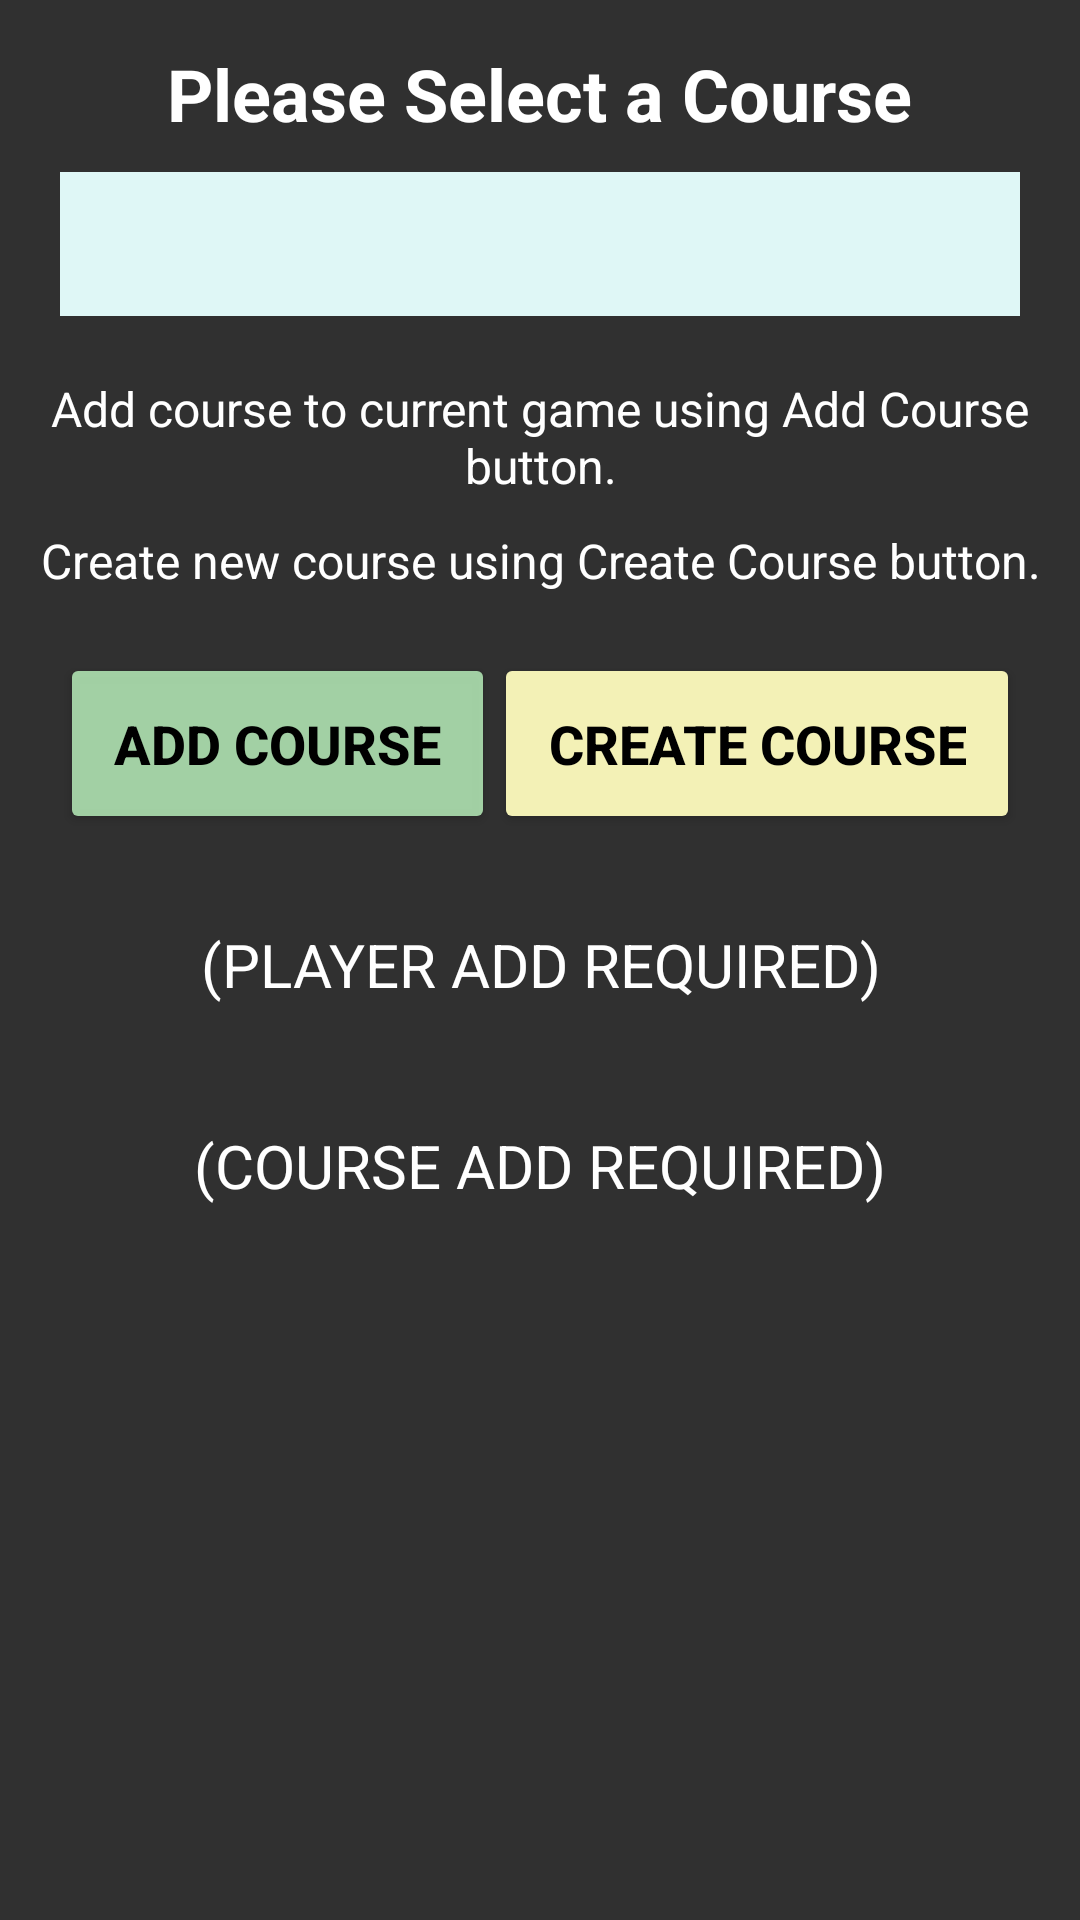

Here is an Android app screen rendered from its layout file. Give the layout XML and the strings, colors and styles it references.
<!-- AndroidManifest.xml: application theme Theme.GolfHandicapApp -->
<!-- res/layout/activity_course.xml -->
<?xml version="1.0" encoding="utf-8"?>
<RelativeLayout
    xmlns:android="http://schemas.android.com/apk/res/android"
    xmlns:app="http://schemas.android.com/apk/res-auto"
    xmlns:tools="http://schemas.android.com/tools"
    android:id="@+id/courseSelect"
    android:layout_width="match_parent"
    android:layout_height="match_parent"
    android:fitsSystemWindows="true"
    tools:context=".MainActivity" >

    <TextView
        android:id="@+id/instruction"
        android:layout_width="wrap_content"
        android:layout_height="wrap_content"
        android:layout_marginTop="15dp"
        android:layout_centerHorizontal="true"
        android:text="@string/instructions2"
        android:textSize="24sp"
        android:textColor="@color/white"
        android:textStyle="bold"
        android:textAlignment="center" />

    <TextView
        android:id="@+id/howToAddCourse"
        android:layout_width="wrap_content"
        android:layout_height="wrap_content"
        android:layout_centerHorizontal="true"
        android:layout_marginTop="20dp"
        android:layout_below="@id/courseDD"
        android:text="@string/addingCourse"
        android:textSize="16sp"
        android:textColor="@color/white"
        android:textStyle="normal"
        android:textAlignment="center" />

    <TextView
        android:id="@+id/howToCreateCourse"
        android:layout_width="wrap_content"
        android:layout_height="wrap_content"
        android:layout_below="@id/howToAddCourse"
        android:layout_centerHorizontal="true"
        android:layout_marginTop="10dp"
        android:text="@string/creatingCourse"
        android:textSize="16sp"
        android:textColor="@color/white"
        android:textStyle="normal"
        android:textAlignment="center" />

    <Spinner
        android:id="@+id/courseDD"
        android:layout_width="550dp"
        android:layout_height="48dp"
        android:layout_below="@id/instruction"
        android:layout_marginStart="20dp"
        android:layout_marginEnd="20dp"
        android:layout_marginTop="10dp"
        android:spinnerMode="dialog"
        android:prompt="@string/select_course"
        android:background="@color/faint_blue" />

    <Button
        android:id="@+id/addCourse"
        android:layout_width="wrap_content"
        android:layout_height="wrap_content"
        android:layout_below="@+id/howToCreateCourse"
        android:layout_marginTop="20dp"
        android:layout_alignParentStart="true"
        android:layout_marginHorizontal="20dp"
        android:paddingVertical="18dp"
        android:paddingHorizontal="18dp"
        android:backgroundTint="@color/light_green"
        android:textSize="18sp"
        android:textStyle="bold"
        android:textColor="@color/black"
        android:text="@string/addCourse" />

    <Button
        android:id="@+id/createCourse"
        android:layout_width="wrap_content"
        android:layout_height="wrap_content"
        android:layout_below="@+id/howToCreateCourse"
        android:layout_marginTop="20dp"
        android:layout_alignParentEnd="true"
        android:layout_marginHorizontal="20dp"
        android:paddingVertical="18dp"
        android:paddingHorizontal="18dp"
        android:backgroundTint="@color/light_yellow"
        android:textSize="18sp"
        android:textStyle="bold"
        android:textColor="@color/black"
        android:text="@string/createCourse" />

    <Button
        android:id="@+id/accept"
        android:layout_width="175dp"
        android:layout_height="wrap_content"
        android:layout_alignParentBottom="true"
        android:layout_centerHorizontal="true"
        android:layout_marginVertical="15dp"
        android:paddingVertical="20dp"
        android:backgroundTint="@color/green"
        android:textSize="20sp"
        android:textStyle="bold"
        android:textColor="@color/white"
        android:text="@string/startRound"
        android:visibility="invisible" />

    <TextView
        android:id="@+id/playerList"
        android:layout_width="match_parent"
        android:layout_height="wrap_content"
        android:layout_below="@+id/addCourse"
        android:layout_centerInParent="true"
        android:layout_marginStart="10dp"
        android:layout_marginTop="30dp"
        android:layout_marginEnd="10dp"
        android:text="@string/showPlayers"
        android:textAlignment="center"
        android:textColor="@color/white"
        android:textSize="20sp" />

    <TextView
        android:id="@+id/courseList"
        android:layout_width="match_parent"
        android:layout_height="wrap_content"
        android:layout_below="@+id/playerList"
        android:layout_centerInParent="true"
        android:layout_marginStart="10dp"
        android:layout_marginTop="40dp"
        android:layout_marginEnd="10dp"
        android:text="@string/showCourse"
        android:textAlignment="center"
        android:textSize="20sp"
        android:textColor="@color/white" />

    <TextView
        android:id="@+id/pars"
        android:layout_width="match_parent"
        android:layout_height="wrap_content"
        android:layout_below="@+id/courseList"
        android:layout_centerInParent="true"
        android:layout_marginStart="10dp"
        android:layout_marginTop="40dp"
        android:layout_marginEnd="10dp"
        android:text=""
        android:textAlignment="center"
        android:textSize="20sp" />

</RelativeLayout>
<!-- resources referenced by this layout -->
<resources>
  <color name="black">#000000</color>
  <color name="faint_blue">#DFF7F6</color>
  <color name="green">#D206AD0C</color>
  <color name="light_green">#D2BCF3BE</color>
  <color name="light_yellow">#F3F1B6</color>
  <color name="white">#FFFFFFFF</color>
  <string name="addCourse">Add Course</string>
  <string name="addingCourse">
          Add course to current game using Add Course button.</string>
  <string name="createCourse">Create Course</string>
  <string name="creatingCourse">
          Create new course using Create Course button.</string>
  <string name="instructions2">Please Select a Course</string>
  <string name="select_course">Select a Course</string>
  <string name="showCourse">(COURSE ADD REQUIRED)</string>
  <string name="showPlayers">(PLAYER ADD REQUIRED)</string>
  <string name="startRound">Start Round</string>
  <style name="Theme.GolfHandicapApp" parent="Base.Theme.GolfHandicapApp" />
  <style name="Base.Theme.GolfHandicapApp" parent="Theme.AppCompat">
          
      </style>
</resources>
